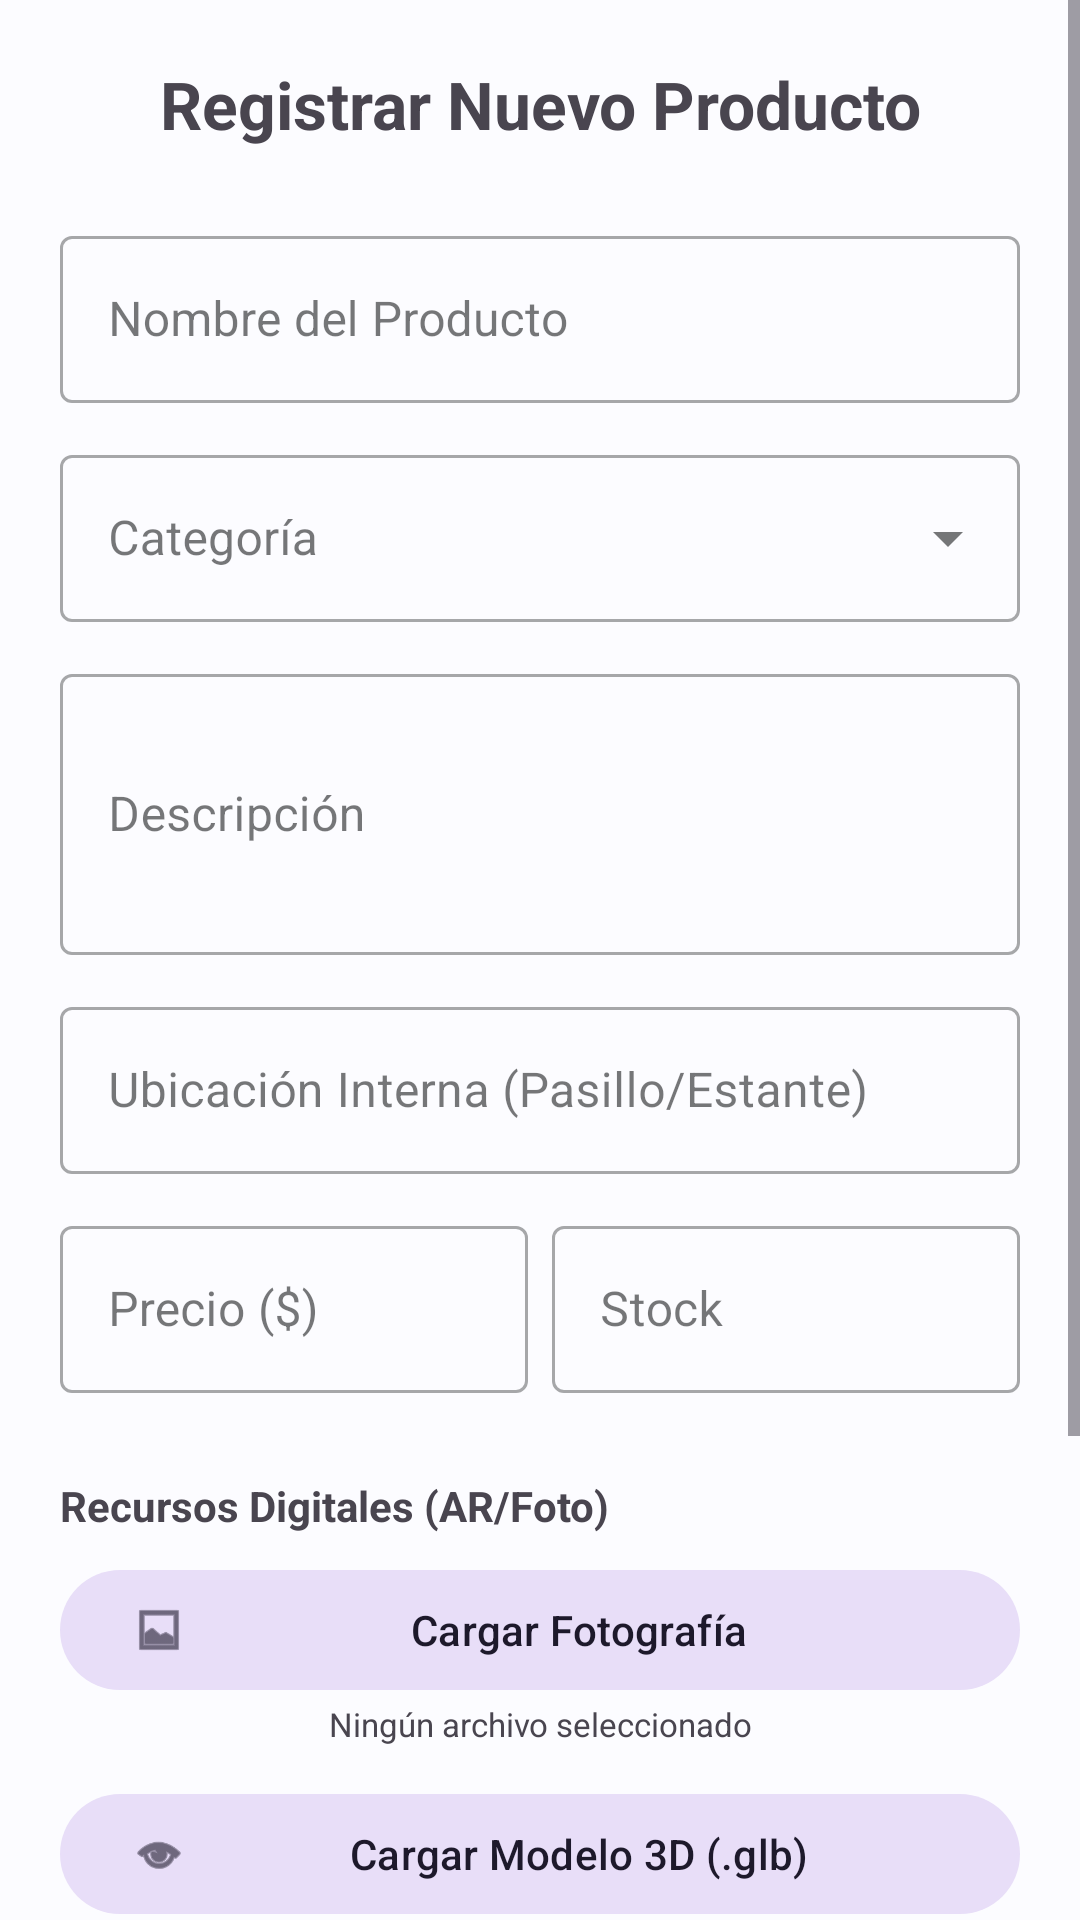

Produce the Android XML layout that renders to this screen, including the resource entries it uses.
<!-- AndroidManifest.xml: application theme Theme.Inventario_RA -->
<!-- res/layout/fragment_agregar.xml -->
<?xml version="1.0" encoding="utf-8"?>
<ScrollView xmlns:android="http://schemas.android.com/apk/res/android"
    xmlns:app="http://schemas.android.com/apk/res-auto"
    xmlns:tools="http://schemas.android.com/tools"
    android:layout_width="match_parent"
    android:layout_height="match_parent"
    tools:context=".ui.fragments.AgregarFragment">

    <LinearLayout
        android:layout_width="match_parent"
        android:layout_height="wrap_content"
        android:orientation="vertical"
        android:padding="20dp">

        <TextView
            android:id="@+id/tvTituloFormulario"
            android:layout_width="match_parent"
            android:layout_height="wrap_content"
            android:text="Registrar Nuevo Producto"
            android:textSize="22sp"
            android:textStyle="bold"
            android:layout_marginBottom="24dp"
            android:textAlignment="center"/>

        <com.google.android.material.textfield.TextInputLayout
            style="@style/Widget.MaterialComponents.TextInputLayout.OutlinedBox"
            android:layout_width="match_parent"
            android:layout_height="wrap_content"
            android:hint="Nombre del Producto"
            android:layout_marginBottom="12dp">
            <com.google.android.material.textfield.TextInputEditText
                android:id="@+id/etNombre"
                android:layout_width="match_parent"
                android:layout_height="wrap_content"
                android:inputType="textCapSentences" />
            </com.google.android.material.textfield.TextInputLayout>

        <com.google.android.material.textfield.TextInputLayout
            style="@style/Widget.MaterialComponents.TextInputLayout.OutlinedBox.ExposedDropdownMenu"
            android:layout_width="match_parent"
            android:layout_height="wrap_content"
            android:hint="Categoría"
            android:layout_marginBottom="12dp">
            <AutoCompleteTextView
                android:id="@+id/etCategoria"
                android:layout_width="match_parent"
                android:layout_height="wrap_content"
                android:inputType="textCapWords" />
        </com.google.android.material.textfield.TextInputLayout>

        <com.google.android.material.textfield.TextInputLayout
            style="@style/Widget.MaterialComponents.TextInputLayout.OutlinedBox"
            android:layout_width="match_parent"
            android:layout_height="wrap_content"
            android:hint="Descripción"
            android:layout_marginBottom="12dp">
            <com.google.android.material.textfield.TextInputEditText
                android:id="@+id/etDescripcion"
                android:layout_width="match_parent"
                android:layout_height="wrap_content"
                android:inputType="textMultiLine"
                android:lines="3" />
        </com.google.android.material.textfield.TextInputLayout>

        <com.google.android.material.textfield.TextInputLayout
            style="@style/Widget.MaterialComponents.TextInputLayout.OutlinedBox"
            android:layout_width="match_parent"
            android:layout_height="wrap_content"
            android:hint="Ubicación Interna (Pasillo/Estante)"
            android:layout_marginBottom="12dp">

            <com.google.android.material.textfield.TextInputEditText
                android:id="@+id/etUbicacionInterna"
                android:layout_width="match_parent"
                android:layout_height="wrap_content"
                android:inputType="textCapSentences"
                android:selectAllOnFocus="false" />
        </com.google.android.material.textfield.TextInputLayout>

        <LinearLayout
            android:layout_width="match_parent"
            android:layout_height="wrap_content"
            android:orientation="horizontal"
            android:baselineAligned="false">

            <com.google.android.material.textfield.TextInputLayout
                style="@style/Widget.MaterialComponents.TextInputLayout.OutlinedBox"
                android:layout_width="0dp"
                android:layout_height="wrap_content"
                android:layout_weight="1"
                android:hint="Precio ($)"
                android:layout_marginEnd="8dp"
                android:layout_marginBottom="12dp">
                <com.google.android.material.textfield.TextInputEditText
                    android:id="@+id/etPrecio"
                    android:layout_width="match_parent"
                    android:layout_height="wrap_content"
                    android:inputType="numberDecimal" />
            </com.google.android.material.textfield.TextInputLayout>

            <com.google.android.material.textfield.TextInputLayout
                style="@style/Widget.MaterialComponents.TextInputLayout.OutlinedBox"
                android:layout_width="0dp"
                android:layout_height="wrap_content"
                android:layout_weight="1"
                android:hint="Stock"
                android:layout_marginBottom="12dp">
                <com.google.android.material.textfield.TextInputEditText
                    android:id="@+id/etStock"
                    android:layout_width="match_parent"
                    android:layout_height="wrap_content"
                    android:inputType="number" />
            </com.google.android.material.textfield.TextInputLayout>
        </LinearLayout>

        
        <TextView
            android:layout_width="match_parent"
            android:layout_height="wrap_content"
            android:text="Recursos Digitales (AR/Foto)"
            android:textColor="@color/primary"
            android:textStyle="bold"
            android:layout_marginTop="16dp"
            android:layout_marginBottom="8dp"/>

        <com.google.android.material.button.MaterialButton
            android:id="@+id/btnSeleccionarImagen"
            style="@style/Widget.Material3.Button.TonalButton"
            android:layout_width="match_parent"
            android:layout_height="wrap_content"
            android:text="Cargar Fotografía"
            app:icon="@android:drawable/ic_menu_gallery" />

        <TextView
            android:id="@+id/tvEstadoImagen"
            android:layout_width="match_parent"
            android:layout_height="wrap_content"
            android:layout_marginBottom="12dp"
            android:text="Ningún archivo seleccionado"
            android:textSize="11sp"
            android:textAlignment="center" />

        <com.google.android.material.button.MaterialButton
            android:id="@+id/btnSeleccionarModelo"
            style="@style/Widget.Material3.Button.TonalButton"
            android:layout_width="match_parent"
            android:layout_height="wrap_content"
            android:text="Cargar Modelo 3D (.glb)"
            app:icon="@android:drawable/ic_menu_view" />

        <TextView
            android:id="@+id/tvEstadoModelo"
            android:layout_width="match_parent"
            android:layout_height="wrap_content"
            android:layout_marginBottom="16dp"
            android:text="Ningún archivo seleccionado"
            android:textSize="11sp"
            android:textAlignment="center" />

        <TextView
            android:layout_width="match_parent"
            android:layout_height="wrap_content"
            android:text="Asignar Sucursal:"
            android:textStyle="bold"
            android:layout_marginTop="8dp"
            android:layout_marginBottom="4dp"/>

        <Spinner
            android:id="@+id/spinnerSucursal"
            android:layout_width="match_parent"
            android:layout_height="wrap_content"
            android:layout_marginBottom="24dp"
            android:minHeight="48dp" />

        <com.google.android.material.button.MaterialButton
            android:id="@+id/btnGuardar"
            android:layout_width="match_parent"
            android:layout_height="60dp"
            android:text="Guardar Producto"
            app:cornerRadius="8dp" />

        <ProgressBar
            android:id="@+id/progressBar"
            android:layout_width="wrap_content"
            android:layout_height="wrap_content"
            android:layout_gravity="center"
            android:layout_marginTop="16dp"
            android:visibility="gone" />

    </LinearLayout>
</ScrollView>
<!-- resources referenced by this layout -->
<resources>
  <style name="Theme.Inventario_RA" parent="Base.Theme.Inventario_RA" />
  <style name="Base.Theme.Inventario_RA" parent="Theme.Material3.DayNight.NoActionBar">
          <item name="colorPrimary">@color/md_theme_primary</item>
          <item name="colorOnPrimary">@color/md_theme_onPrimary</item>
          <item name="colorPrimaryContainer">@color/md_theme_primaryContainer</item>
          <item name="colorSecondary">@color/md_theme_secondary</item>
          <item name="colorOnSecondary">@color/md_theme_onSecondary</item>
          <item name="android:windowBackground">@color/md_theme_background</item>
          <item name="colorSurface">@color/md_theme_surface</item>
          <item name="colorOnSurface">@color/md_theme_onSurface</item>
          <item name="colorSurfaceVariant">@color/md_theme_surfaceVariant</item>
          <item name="colorOnSurfaceVariant">@color/md_theme_onSurfaceVariant</item>
      </style>
  <color name="md_theme_primary">#00639B</color>
  <color name="md_theme_onPrimary">#FFFFFF</color>
  <color name="md_theme_primaryContainer">#CDE5FF</color>
  <color name="md_theme_secondary">#51606F</color>
  <color name="md_theme_onSecondary">#FFFFFF</color>
  <color name="md_theme_background">#FCFCFF</color>
  <color name="md_theme_surface">#F8F9FC</color>
  <color name="md_theme_onSurface">#1A1C1E</color>
  <color name="md_theme_surfaceVariant">#DEE3EB</color>
  <color name="md_theme_onSurfaceVariant">#43474E</color>
</resources>
